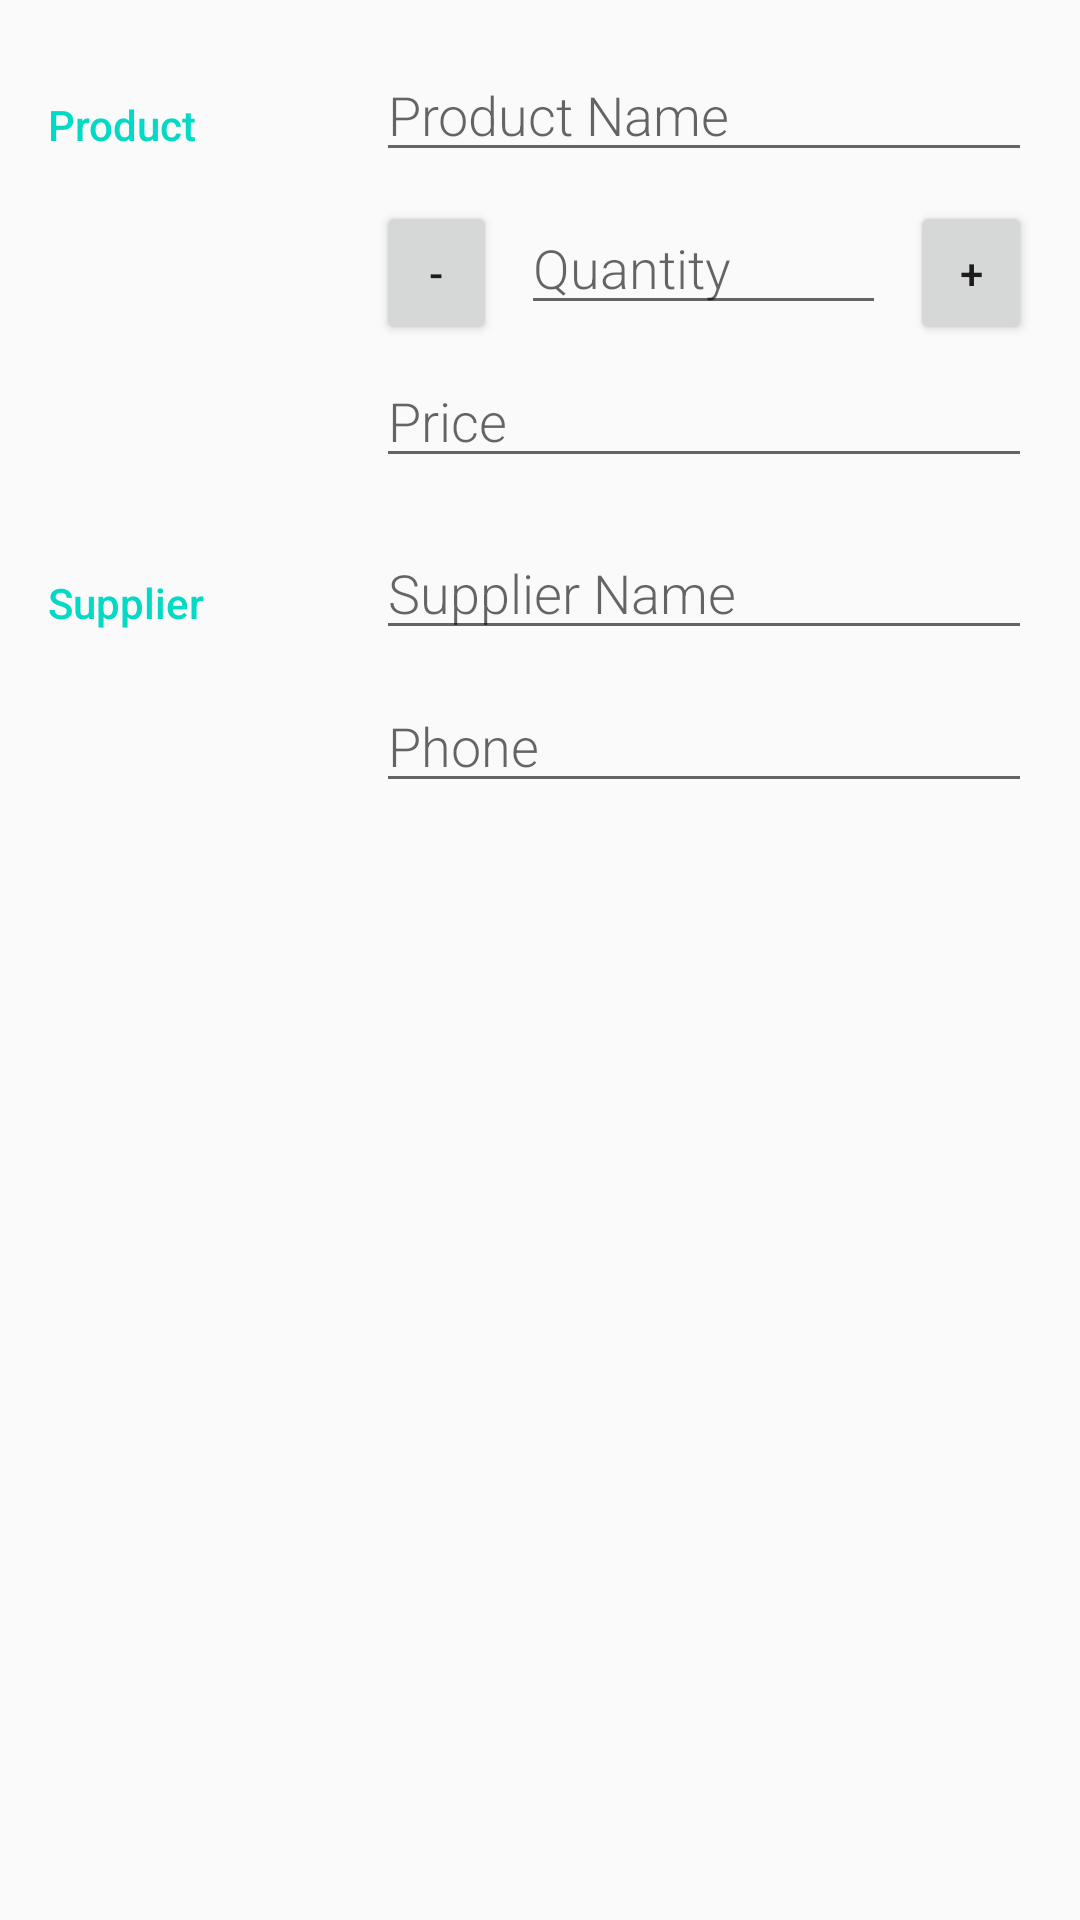

Layout XML and referenced resources for this Android screen:
<!-- AndroidManifest.xml: application theme AppTheme -->
<!-- res/layout/activity_product_detail.xml -->
<?xml version="1.0" encoding="utf-8"?>
<LinearLayout xmlns:android="http://schemas.android.com/apk/res/android"
    xmlns:tools="http://schemas.android.com/tools"
    android:layout_width="match_parent"
    android:layout_height="match_parent"
    android:orientation="vertical"
    android:padding="@dimen/activity_margin"
    tools:context=".ProductDetailActivity">

    
    <LinearLayout
        android:layout_width="match_parent"
        android:layout_height="wrap_content"
        android:orientation="horizontal">

        
        <TextView
            android:id="@+id/product_label"
            style="@style/CategoryStyle"
            android:text="@string/product_overview" />

        
        <FrameLayout
            android:id="@+id/frame_product_name"
            android:layout_width="0dp"
            android:layout_height="wrap_content"
            android:layout_weight="2">

            
            <EditText
                android:id="@+id/edit_product_name"
                style="@style/EditorFieldStyle"
                android:hint="@string/product_name_hint"
                android:inputType="textCapWords" />

            
            <TextView
                android:id="@+id/tv_product_name"
                style="@style/DisplayTextFieldStyle"
                tools:text="@string/product_name_hint" />

        </FrameLayout>
    </LinearLayout>

    <LinearLayout
        android:layout_width="match_parent"
        android:layout_height="wrap_content"
        android:orientation="horizontal">

        
        <TextView
            android:id="@+id/quantity_label"
            style="@style/CategoryStyle"
            android:text="" />

        <LinearLayout
            android:layout_width="0dp"
            android:layout_height="wrap_content"
            android:layout_weight="2"
            android:orientation="horizontal">

            <Button
                android:id="@+id/reduce_item_button"
                android:layout_width="0dp"
                android:layout_height="wrap_content"
                android:layout_marginEnd="@dimen/text_margin"
                android:layout_weight="1"
                android:text="-" />

            <FrameLayout
                android:id="@+id/fram_quantity"
                android:layout_width="0dp"
                android:layout_height="wrap_content"
                android:layout_weight="3">

                
                <EditText
                    android:id="@+id/edit_quantity"
                    style="@style/EditorFieldStyle"
                    android:layout_width="match_parent"
                    android:layout_height="match_parent"
                    android:hint="@string/product_quantity_hint"
                    android:inputType="number" />

                
                <TextView
                    android:id="@+id/tv_quantity"
                    style="@style/DisplayTextFieldStyle"
                    android:layout_width="match_parent"
                    android:layout_height="match_parent"
                    tools:text="@string/product_quantity_hint" />
            </FrameLayout>

            <Button
                android:id="@+id/add_item_button"
                android:layout_width="0dp"
                android:layout_height="match_parent"
                android:layout_marginStart="@dimen/text_margin"
                android:layout_weight="1"
                android:text="+" />
        </LinearLayout>
    </LinearLayout>

    
    <LinearLayout
        android:layout_width="match_parent"
        android:layout_height="wrap_content"
        android:orientation="horizontal">

        
        <ImageView
            android:layout_width="0dp"
            android:layout_height="match_parent"
            android:layout_weight="1"
            android:padding="@dimen/text_margin"
            android:scaleType="centerInside"
            android:src="@drawable/ic_attach_money" />

        <FrameLayout
            android:layout_width="0dp"
            android:layout_height="wrap_content"
            android:layout_weight="2">
            
            <EditText
                android:id="@+id/edit_price"
                style="@style/EditorFieldStyle"
                android:hint="@string/product_price_hint"
                android:inputType="number" />

            
            <TextView
                android:id="@+id/tv_price"
                style="@style/DisplayTextFieldStyle"
                tools:text="@string/product_price_hint" />
        </FrameLayout>
    </LinearLayout>

    
    <LinearLayout
        android:layout_width="match_parent"
        android:layout_height="wrap_content"
        android:layout_marginTop="@dimen/activity_margin"
        android:orientation="horizontal">

        
        <TextView
            android:id="@+id/supplier_label"
            style="@style/CategoryStyle"
            android:text="@string/supplier_overview" />

        <FrameLayout
            android:id="@+id/frame_supplier_name"
            android:layout_width="0dp"
            android:layout_height="wrap_content"
            android:layout_weight="2">

            
            <EditText
                android:id="@+id/edit_supplier_name"
                style="@style/EditorFieldStyle"
                android:hint="@string/supplier_name_hint"
                android:inputType="text" />

            
            <TextView
                android:id="@+id/tv_supplier_name"
                style="@style/DisplayTextFieldStyle"
                tools:text="@string/supplier_name_hint" />

        </FrameLayout>
    </LinearLayout>

    
    <LinearLayout
        android:layout_width="match_parent"
        android:layout_height="wrap_content"
        android:orientation="horizontal">

        <ImageView
            android:id="@+id/call_button"
            style="@style/CategoryStyle"
            android:layout_width="0dp"
            android:layout_height="wrap_content"
            android:layout_weight="1"
            android:scaleType="centerInside"
            android:src="@drawable/ic_local_phone" />

        <FrameLayout
            android:layout_width="0dp"
            android:layout_height="wrap_content"
            android:layout_weight="2">

            
            <EditText
                android:id="@+id/edit_phone"
                style="@style/EditorFieldStyle"
                android:hint="@string/supplier_phone_hint"
                android:inputType="phone" />

            
            <TextView
                android:id="@+id/tv_phone"
                style="@style/DisplayTextFieldStyle"
                tools:text="@string/supplier_phone_hint" />

        </FrameLayout>
    </LinearLayout>
</LinearLayout>
<!-- resources referenced by this layout -->
<resources>
  <dimen name="activity_margin">16dp</dimen>
  <dimen name="text_margin">8dp</dimen>
  <string name="product_name_hint">Product Name</string>
  <string name="product_overview">Product</string>
  <string name="product_price_hint">Price</string>
  <string name="product_quantity_hint">Quantity</string>
  <string name="supplier_name_hint">Supplier Name</string>
  <string name="supplier_overview">Supplier</string>
  <string name="supplier_phone_hint">Phone</string>
  <style name="CategoryStyle">
          <item name="android:layout_height">wrap_content</item>
          <item name="android:layout_width">0dp</item>
          <item name="android:layout_weight">1</item>
          <item name="android:paddingTop">16dp</item>
          <item name="android:paddingBottom">16dp</item>
          <item name="android:textColor">@color/colorAccent</item>
          <item name="android:fontFamily">sans-serif-medium</item>
          <item name="android:textAppearance">?android:textAppearanceSmall</item>
      </style>
  <style name="DisplayTextFieldStyle">
          <item name="android:layout_height">wrap_content</item>
          <item name="android:layout_width">match_parent</item>
          <item name="android:fontFamily">sans-serif-light</item>
          <item name="android:textAppearance">?android:textAppearanceMedium</item>
          <item name="android:layout_marginLeft">4dp</item>
          <item name="android:layout_marginRight">4dp</item>
          <item name="android:layout_marginTop">8dp</item>
          <item name="android:layout_marginBottom">8dp</item>
      </style>
  <style name="EditorFieldStyle">
          <item name="android:layout_height">wrap_content</item>
          <item name="android:layout_width">match_parent</item>
          <item name="android:fontFamily">sans-serif-light</item>
          <item name="android:textAppearance">?android:textAppearanceMedium</item>
      </style>
  <style name="AppTheme" parent="Theme.AppCompat.Light.DarkActionBar">
          
          <item name="colorPrimary">@color/colorPrimary</item>
          <item name="colorPrimaryDark">@color/colorPrimaryDark</item>
          <item name="colorAccent">@color/colorAccent</item>
      </style>
  <!-- not gathered from this repository: default colours our renderer supplied (Android Studio template values) -->
  <color name="colorPrimary">#FF6200EE</color>
  <color name="colorPrimaryDark">#FF3700B3</color>
  <color name="colorAccent">#FF03DAC5</color>
</resources>
